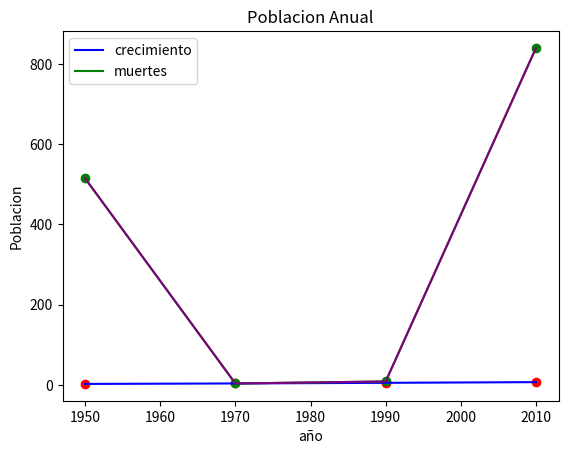

This figure's Python source:
import matplotlib.pyplot as plt 

years = [1950, 1970, 1990, 2010]

population = [2.519, 3.692, 5.263, 6.972]

death = [515, 3.584,8.631,840]

plt.title('Poblacion Anual')

plt.xlabel('año')
plt.ylabel('Poblacion')

plt.plot(years, population,'b', years, death, 'g')
plt.scatter(years, population, color = 'red')
plt.plot(years,death,color = 'purple')
plt.scatter(years, death, color = 'g')
plt.legend(['crecimiento', 'muertes'])

plt.show()